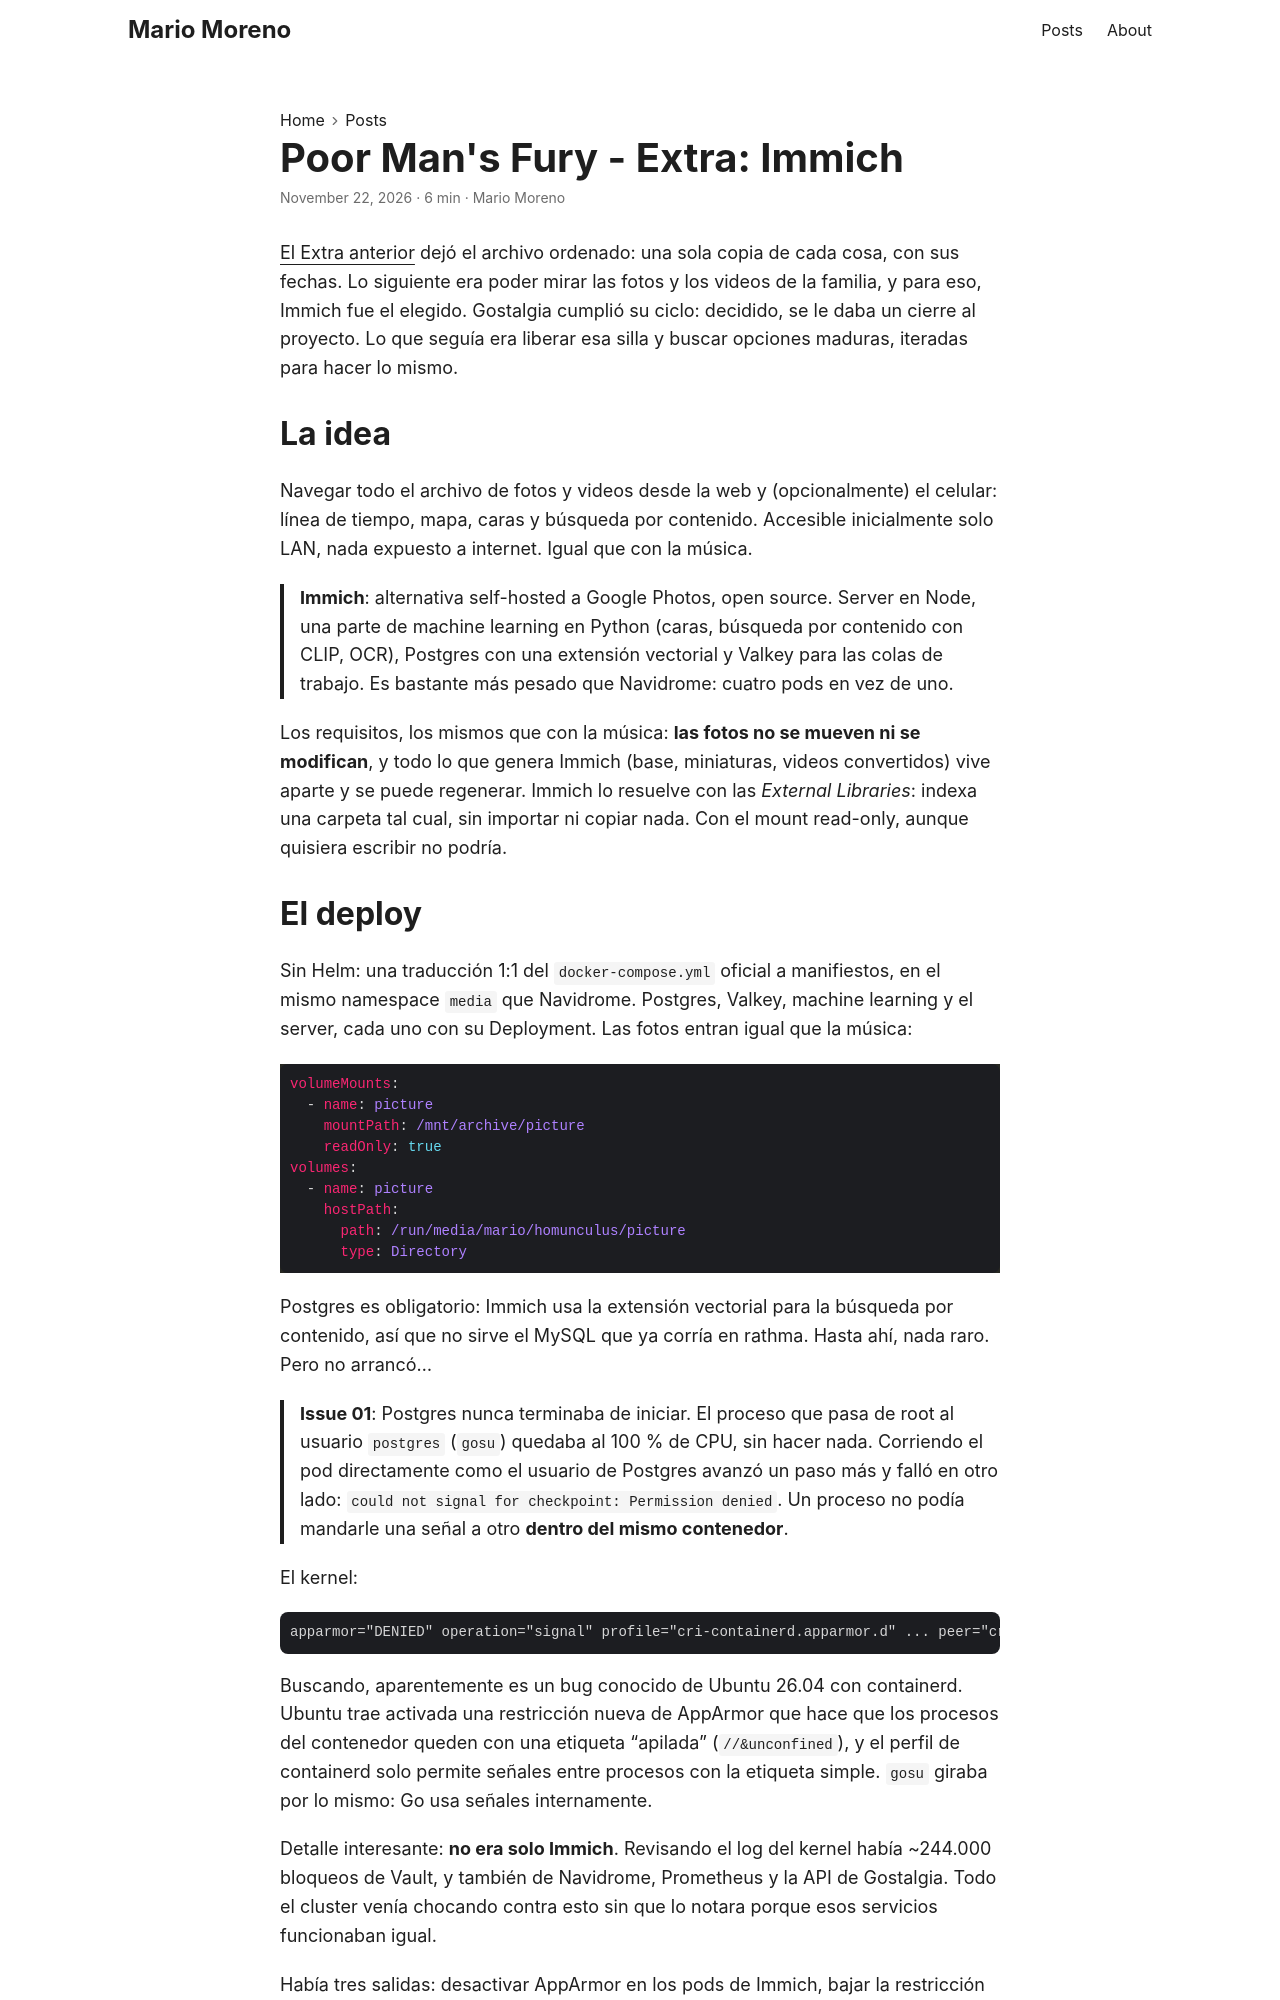

repository: mamcer/mamcer.github.io · page: poor-mans-fury-extra-immich/index.html · generator: jekyll

---
date: 2026-11-22
layout: post
title: "Poor Man's Fury - Extra: Immich"
subtitle: 143 mil fotos y videos, un NUC de 2017 y un cooler parado
---

[El Extra anterior]({{< ref "poor-mans-fury-extra-ordenar-el-archivo.md" >}}) dejó el archivo ordenado: una sola copia de cada cosa, con sus fechas. Lo siguiente era poder mirar las fotos y los videos de la familia, y para eso, Immich fue el elegido. Gostalgia cumplió su ciclo: decidido, se le daba un cierre al proyecto. Lo que seguía era liberar esa silla y buscar opciones maduras, iteradas para hacer lo mismo.

## La idea

Navegar todo el archivo de fotos y videos desde la web y (opcionalmente) el celular: línea de tiempo, mapa, caras y búsqueda por contenido. Accesible inicialmente solo LAN, nada expuesto a internet. Igual que con la música.

> **Immich**: alternativa self-hosted a Google Photos, open source. Server en Node, una parte de machine learning en Python (caras, búsqueda por contenido con CLIP, OCR), Postgres con una extensión vectorial y Valkey para las colas de trabajo. Es bastante más pesado que Navidrome: cuatro pods en vez de uno.

Los requisitos, los mismos que con la música: **las fotos no se mueven ni se modifican**, y todo lo que genera Immich (base, miniaturas, videos convertidos) vive aparte y se puede regenerar. Immich lo resuelve con las *External Libraries*: indexa una carpeta tal cual, sin importar ni copiar nada. Con el mount read-only, aunque quisiera escribir no podría.
